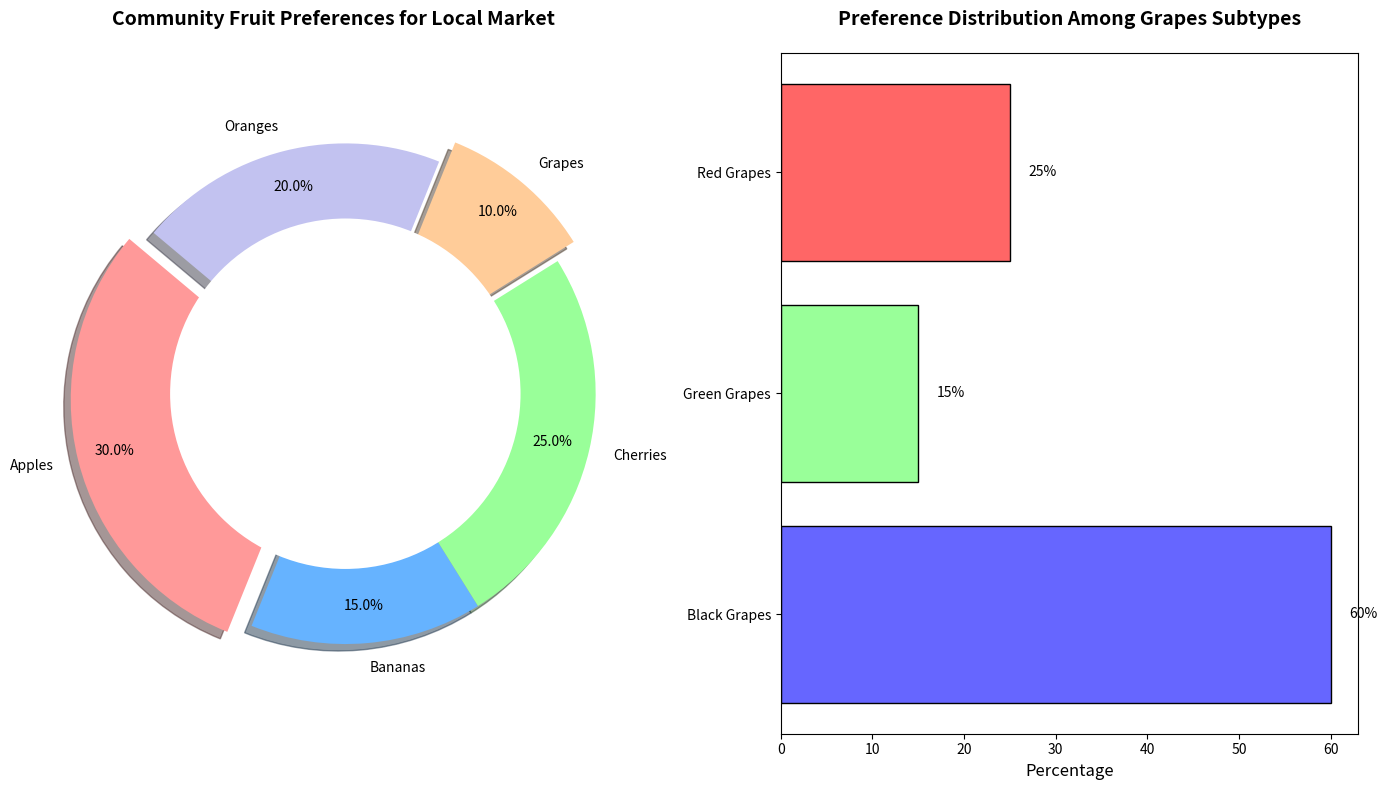

Here is the Python script that generated this plot:
import matplotlib.pyplot as plt
import numpy as np

fruit_types = ['Apples', 'Bananas', 'Cherries', 'Grapes', 'Oranges']
preferences_percentages = [30, 15, 25, 10, 20]  # Manually shuffled

colors = ['#ff9999','#66b3ff','#99ff99','#ffcc99','#c2c2f0']

fig, ax = plt.subplots(1, 2, figsize=(14, 8))

wedges1, texts1, autotexts1 = ax[0].pie(
    preferences_percentages, labels=fruit_types, colors=colors, autopct='%1.1f%%',
    startangle=140, pctdistance=0.85, explode=(0.1, 0, 0, 0.1, 0), shadow=True
)

centre_circle1 = plt.Circle((0, 0), 0.70, fc='white')
ax[0].add_artist(centre_circle1)
ax[0].axis('equal')
ax[0].set_title('Community Fruit Preferences for Local Market', fontsize=14, fontweight='bold', pad=20)

grape_subtypes = ['Red Grapes', 'Green Grapes', 'Black Grapes']
grape_preferences = [25, 15, 60]  # Manually shuffled
grape_colors = ['#ff6666', '#99ff99', '#6666ff']

y_pos = np.arange(len(grape_subtypes))

ax[1].barh(y_pos, grape_preferences, color=grape_colors, edgecolor='black')
ax[1].set_yticks(y_pos)
ax[1].set_yticklabels(grape_subtypes)
ax[1].invert_yaxis()
ax[1].set_xlabel('Percentage', fontsize=12)
for index, value in enumerate(grape_preferences):
    ax[1].text(value + 2, index, f'{value}%', va='center', ha='left', fontsize=10)

ax[1].set_title('Preference Distribution Among Grapes Subtypes', fontsize=14, fontweight='bold', pad=20)

plt.tight_layout()
plt.show()
